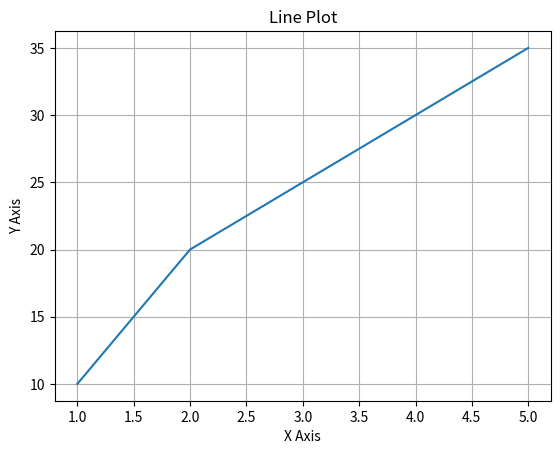

Recreate this plot in Python.
# 1. Write a Python program to create a line plot using Matplotlib and display the relationship between two variables with proper labels and grid.

import matplotlib.pyplot as plt

x = [1, 2, 3, 4, 5]
y = [10, 20, 25, 30, 35]

plt.plot(x, y)

plt.title("Line Plot")
plt.xlabel("X Axis")
plt.ylabel("Y Axis")
plt.grid(True)

plt.show()
